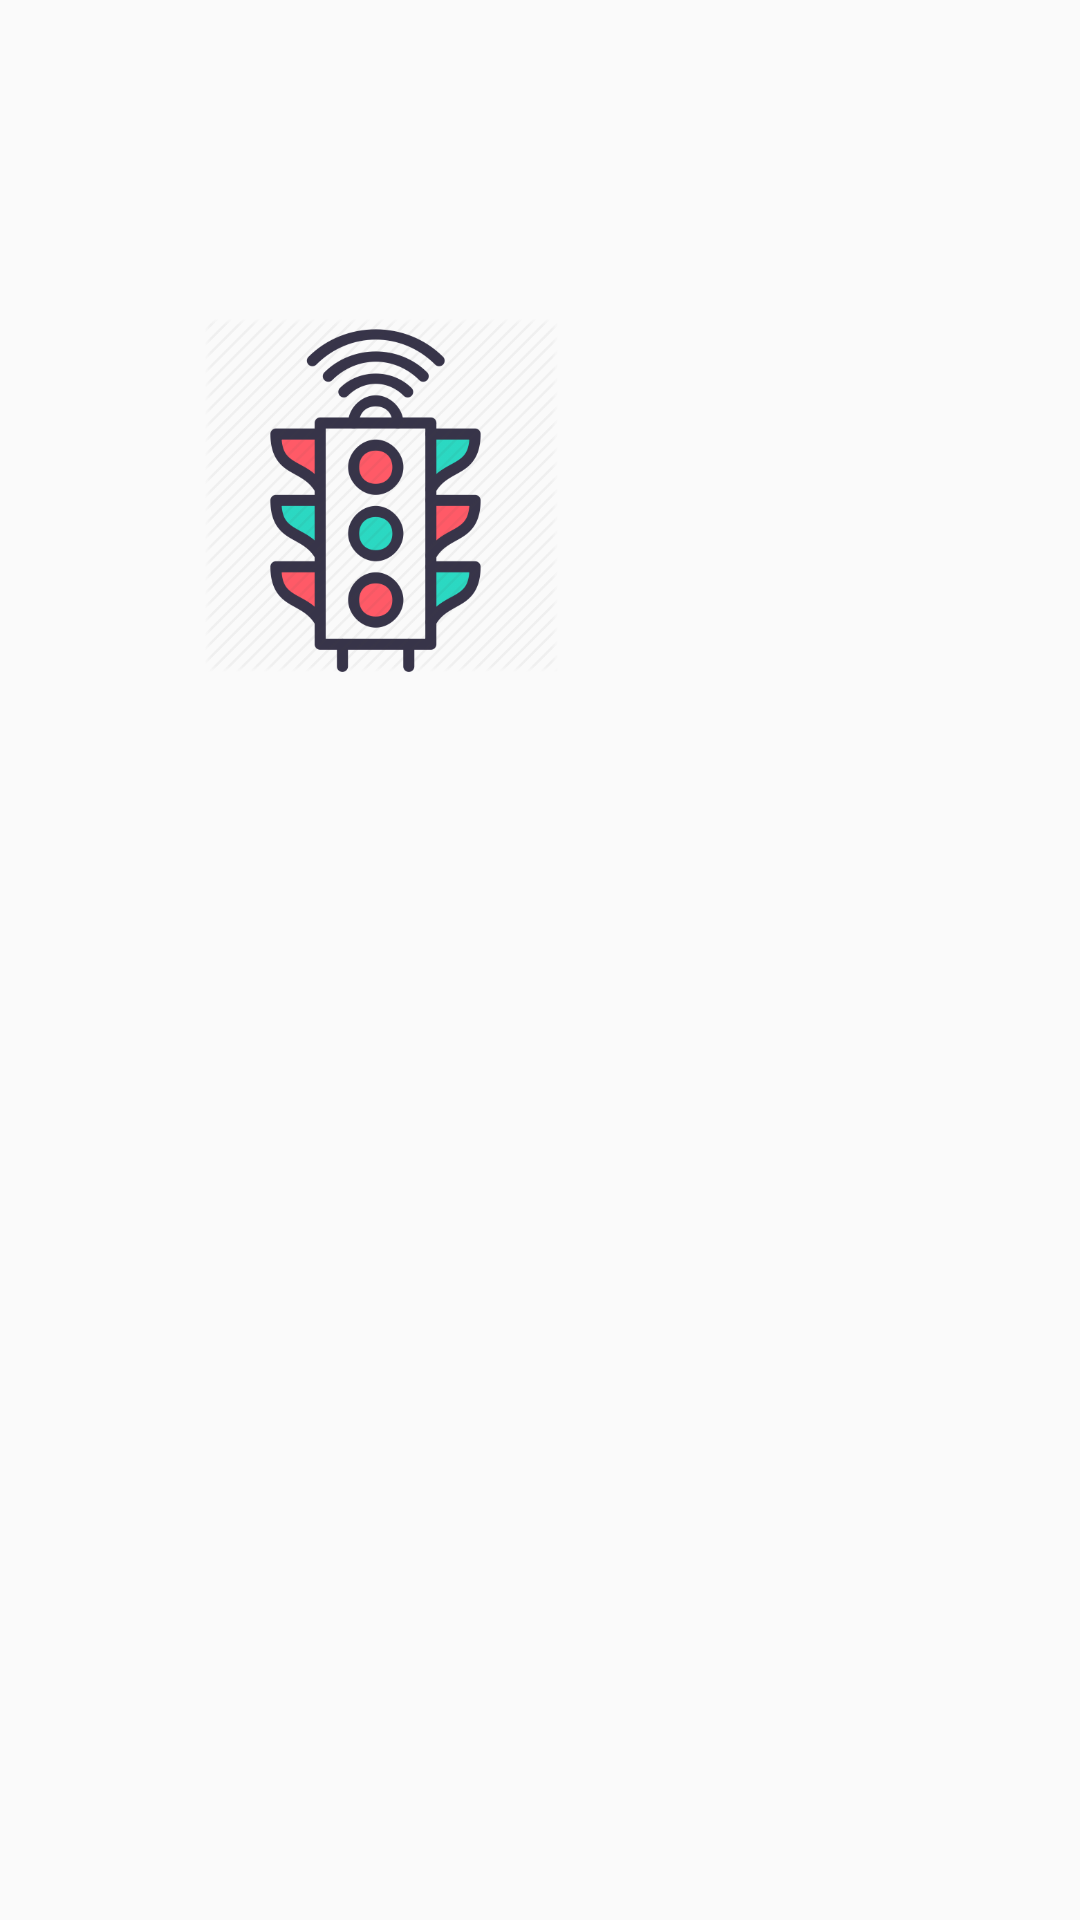

The Android layout XML behind this screen, and the referenced resources:
<!-- AndroidManifest.xml: application theme AppTheme -->
<!-- res/layout/activity_main.xml -->
<?xml version="1.0" encoding="utf-8"?>
<androidx.constraintlayout.widget.ConstraintLayout xmlns:android="http://schemas.android.com/apk/res/android"
    xmlns:app="http://schemas.android.com/apk/res-auto"
    xmlns:tools="http://schemas.android.com/tools"
    android:layout_width="match_parent"
    android:layout_height="match_parent"
    tools:context=".MainActivity">

    <ImageView
        android:id="@+id/imageView"
        android:layout_width="118dp"
        android:layout_height="118dp"
        android:onClick="traffic"
        android:layout_marginStart="68dp"
        android:layout_marginLeft="68dp"
        android:layout_marginBottom="416dp"
        android:contentDescription="@string/traffic_rules"
        android:src="@drawable/traffic_icon"
        app:layout_constraintBottom_toBottomOf="parent"
        app:layout_constraintStart_toStartOf="parent" />
</androidx.constraintlayout.widget.ConstraintLayout>
<!-- resources referenced by this layout -->
<resources>
  <!-- drawable traffic_icon: png bitmap (drawable, 36307 bytes) -->
  <string name="traffic_rules" translatable="false">Image for traffic rules</string>
  <style name="AppTheme" parent="Theme.AppCompat.Light.DarkActionBar">
          
          <item name="colorPrimary">@color/colorPrimary</item>
          <item name="colorPrimaryDark">@color/colorPrimaryDark</item>
          <item name="colorAccent">@color/colorAccent</item>
      </style>
  <!-- not gathered from this repository: default colours our renderer supplied (Android Studio template values) -->
  <color name="colorPrimary">#FF6200EE</color>
  <color name="colorPrimaryDark">#FF3700B3</color>
  <color name="colorAccent">#FF03DAC5</color>
</resources>
